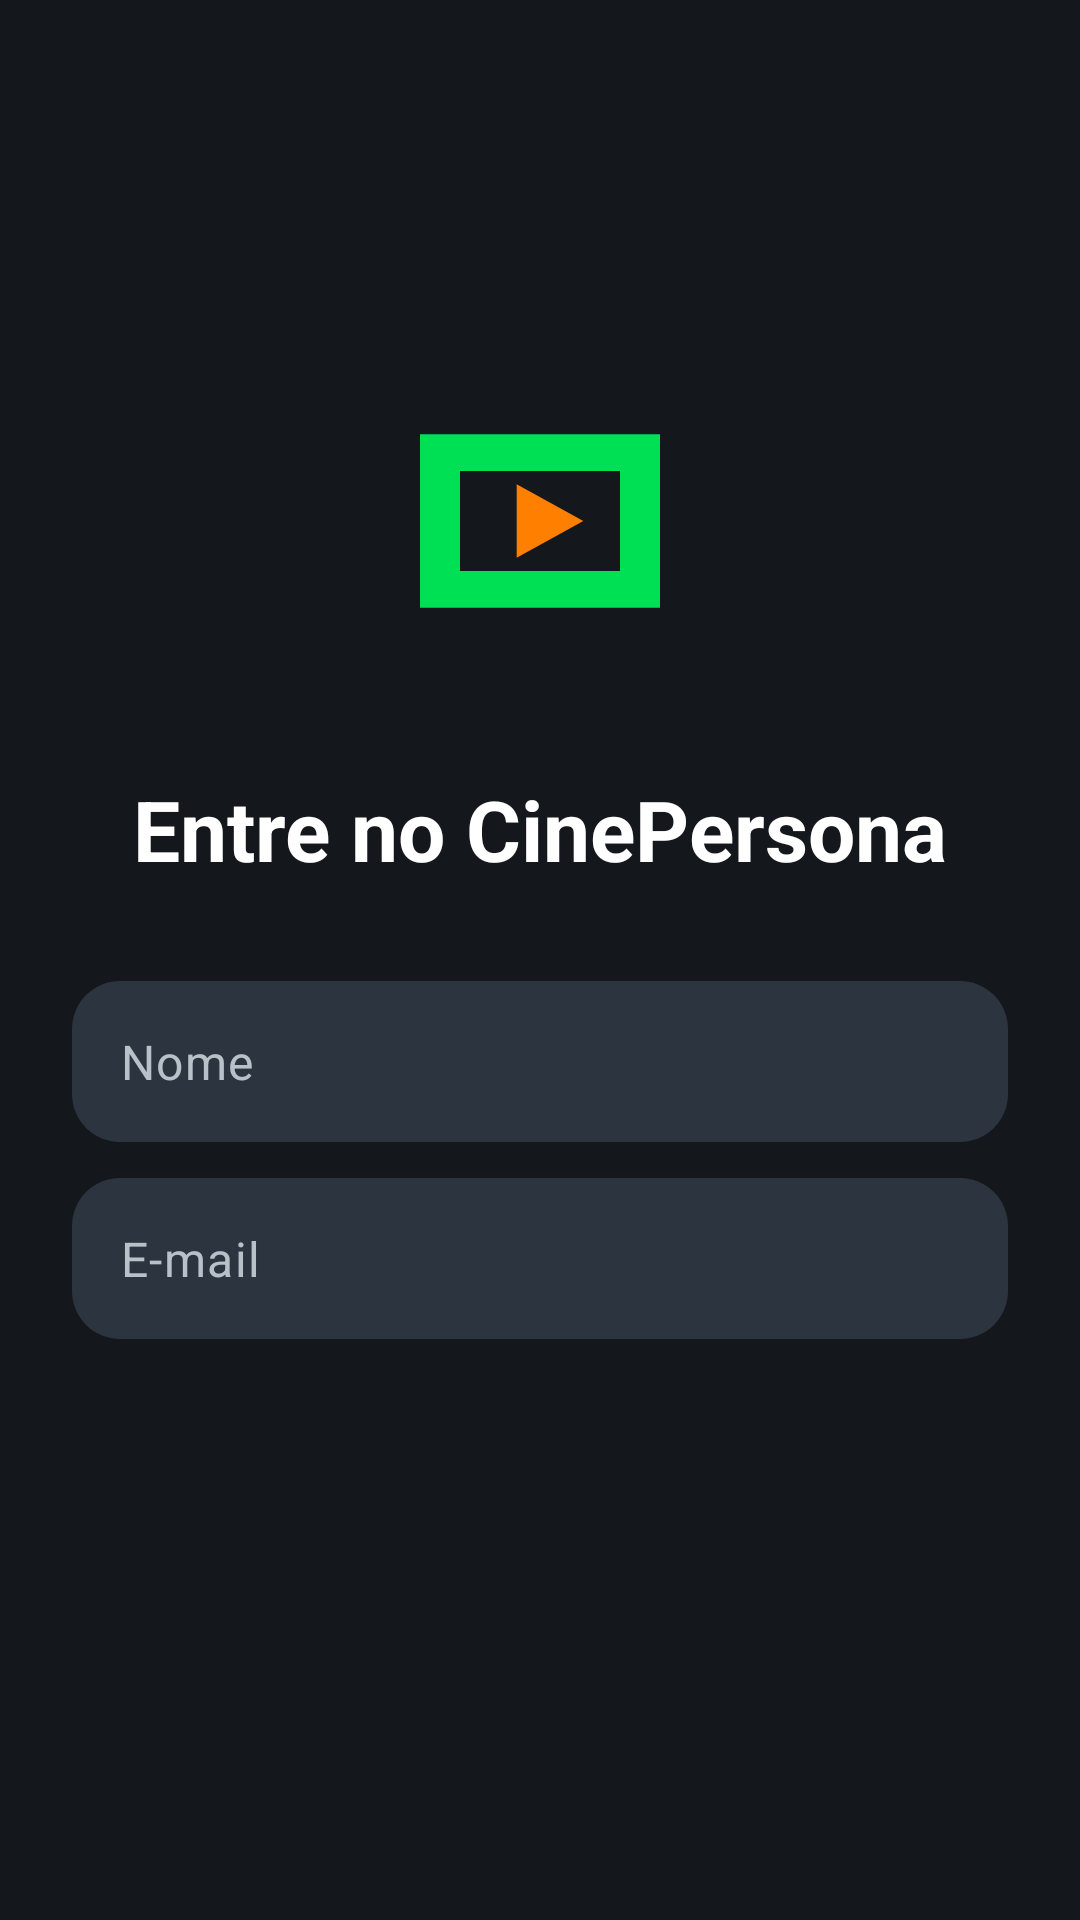

Layout XML and referenced resources for this Android screen:
<!-- AndroidManifest.xml: application theme Theme.CinePersona -->
<!-- res/layout/activity_login.xml -->
<?xml version="1.0" encoding="utf-8"?>
<ScrollView xmlns:android="http://schemas.android.com/apk/res/android"
    android:layout_width="match_parent"
    android:layout_height="match_parent"
    android:background="@color/cine_background"
    android:fillViewport="true">

    <LinearLayout
        android:layout_width="match_parent"
        android:layout_height="wrap_content"
        android:gravity="center"
        android:orientation="vertical"
        android:padding="@dimen/screen_padding">

        <ImageView
            android:id="@+id/imageLogo"
            android:layout_width="120dp"
            android:layout_height="120dp"
            android:contentDescription="@string/login_logo_description"
            android:src="@drawable/ic_cinepersona_logo" />

        <TextView
            android:id="@+id/textLoginTitle"
            android:layout_width="wrap_content"
            android:layout_height="wrap_content"
            android:layout_marginTop="24dp"
            android:text="@string/login_title"
            android:textAppearance="@style/TextAppearance.CinePersona.Titulo" />

        <EditText
            android:id="@+id/editNome"
            style="@style/Widget.CinePersona.EditText"
            android:layout_width="match_parent"
            android:layout_height="wrap_content"
            android:layout_marginTop="32dp"
            android:autofillHints="name"
            android:hint="@string/login_name_hint"
            android:inputType="textPersonName"
            android:maxLines="1" />

        <EditText
            android:id="@+id/editEmail"
            style="@style/Widget.CinePersona.EditText"
            android:layout_width="match_parent"
            android:layout_height="wrap_content"
            android:layout_marginTop="12dp"
            android:autofillHints="emailAddress"
            android:hint="@string/login_email_hint"
            android:inputType="textEmailAddress"
            android:maxLines="1" />

        <Button
            android:id="@+id/buttonEntrar"
            style="@style/Widget.CinePersona.Button"
            android:layout_width="match_parent"
            android:layout_height="wrap_content"
            android:layout_marginTop="24dp"
            android:text="@string/login_continue" />

        <ProgressBar
            android:id="@+id/progressLogin"
            style="?android:attr/progressBarStyle"
            android:layout_width="wrap_content"
            android:layout_height="wrap_content"
            android:layout_marginTop="16dp"
            android:visibility="gone" />
    </LinearLayout>
</ScrollView>
<!-- resources referenced by this layout -->
<resources>
  <color name="cine_background">#14181C</color>
  <dimen name="screen_padding">24dp</dimen>
  <!-- drawable ic_cinepersona_logo (drawable) -->
  <vector xmlns:android="http://schemas.android.com/apk/res/android"
      android:width="108dp"
      android:height="108dp"
      android:viewportWidth="108"
      android:viewportHeight="108">
      <path android:fillColor="@color/cine_background" android:pathData="M0,0h108v108h-108z" />
      <path android:fillColor="@color/cine_green" android:pathData="M18,28h72v52h-72z" />
      <path android:fillColor="@color/cine_background" android:pathData="M30,39h48v30h-48z" />
      <path android:fillColor="@color/cine_orange" android:pathData="M47,43l20,11 -20,11z" />
  </vector>
  <string name="login_continue">Continuar</string>
  <string name="login_email_hint">E-mail</string>
  <string name="login_logo_description">Logo do CinePersona</string>
  <string name="login_name_hint">Nome</string>
  <string name="login_title">Entre no CinePersona</string>
  <style name="TextAppearance.CinePersona.Titulo" parent="TextAppearance.Material3.HeadlineMedium">
          <item name="android:textColor">@color/cine_text</item>
          <item name="android:textSize">28sp</item>
          <item name="android:textStyle">bold</item>
      </style>
  <style name="Widget.CinePersona.Button" parent="Widget.Material3.Button">
          <item name="backgroundTint">@color/botao_fundo</item>
          <item name="android:textColor">@color/cine_background</item>
          <item name="cornerRadius">16dp</item>
          <item name="android:minHeight">56dp</item>
          <item name="android:textSize">16sp</item>
          <item name="android:textStyle">bold</item>
      </style>
  <style name="Widget.CinePersona.EditText" parent="Widget.Material3.TextInputEditText.OutlinedBox">
          <item name="android:textColor">@color/cine_text</item>
          <item name="android:textColorHint">@color/cine_text_secondary</item>
          <item name="android:background">@drawable/bg_campo</item>
          <item name="android:padding">16dp</item>
      </style>
  <style name="Theme.CinePersona" parent="Base.Theme.CinePersona" />
  <color name="cine_green">#00E054</color>
  <color name="cine_orange">#FF8000</color>
  <color name="cine_text">#FFFFFFFF</color>
  <color name="cine_text_secondary">#FFB8C0C8</color>
  <!-- drawable bg_campo (drawable) -->
  <?xml version="1.0" encoding="utf-8"?>
  <shape xmlns:android="http://schemas.android.com/apk/res/android">
      <solid android:color="@color/cine_surface" />
      <corners android:radius="16dp" />
  </shape>
  <style name="Base.Theme.CinePersona" parent="Theme.Material3.Dark.NoActionBar">
          <item name="colorPrimary">@color/cine_green</item>
          <item name="colorOnPrimary">@color/cine_background</item>
          <item name="colorSecondary">@color/cine_orange</item>
          <item name="colorOnSecondary">@color/cine_background</item>
          <item name="colorSurface">@color/cine_surface</item>
          <item name="android:colorBackground">@color/cine_background</item>
          <item name="android:statusBarColor">@color/cine_background</item>
          <item name="android:navigationBarColor">@color/cine_background</item>
          <item name="android:windowLightStatusBar">false</item>
      </style>
  <color name="cine_surface">#2C3440</color>
</resources>
